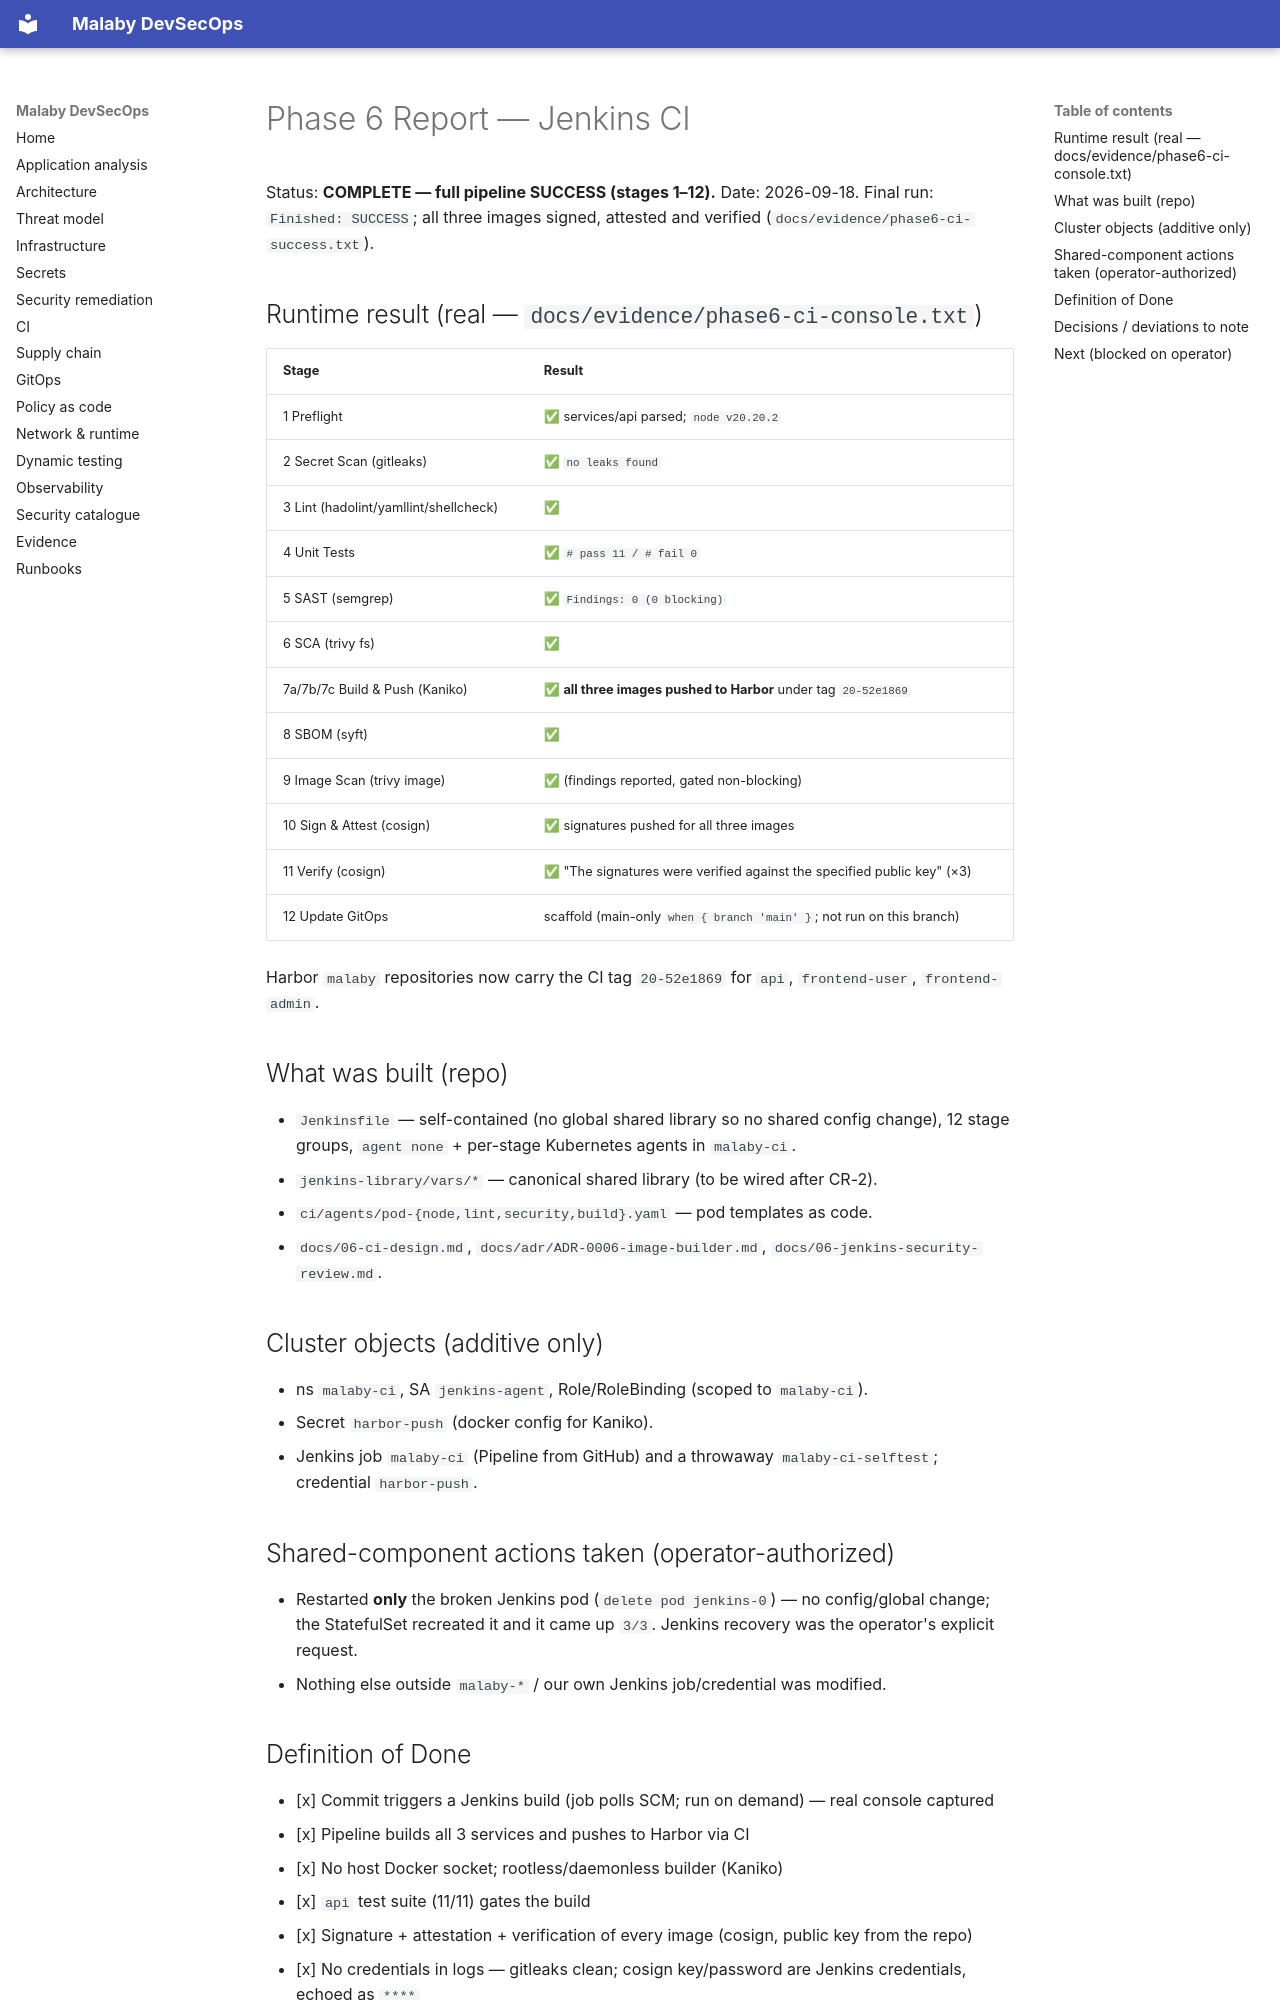

repository: MinaC4/Mal3aby · page: phases/PHASE-6-REPORT/index.html · generator: mkdocs

# Phase 6 Report — Jenkins CI

Status: **COMPLETE — full pipeline SUCCESS (stages 1–12).** Date: 2026-09-18.
Final run: `Finished: SUCCESS`; all three images signed, attested and verified
(`docs/evidence/phase6-ci-success.txt`).

## Runtime result (real — `docs/evidence/phase6-ci-console.txt`)
| Stage | Result |
|---|---|
| 1 Preflight | ✅ services/api parsed; `node v20.20.2` |
| 2 Secret Scan (gitleaks) | ✅ `no leaks found` |
| 3 Lint (hadolint/yamllint/shellcheck) | ✅ |
| 4 Unit Tests | ✅ `# pass 11 / # fail 0` |
| 5 SAST (semgrep) | ✅ `Findings: 0 (0 blocking)` |
| 6 SCA (trivy fs) | ✅ |
| 7a/7b/7c Build & Push (Kaniko) | ✅ **all three images pushed to Harbor** under tag `20-52e1869` |
| 8 SBOM (syft) | ✅ |
| 9 Image Scan (trivy image) | ✅ (findings reported, gated non-blocking) |
| 10 Sign & Attest (cosign) | ✅ signatures pushed for all three images |
| 11 Verify (cosign) | ✅ "The signatures were verified against the specified public key" (×3) |
| 12 Update GitOps | scaffold (main-only `when { branch 'main' }`; not run on this branch) |

Harbor `malaby` repositories now carry the CI tag `20-52e1869` for `api`, `frontend-user`,
`frontend-admin`.

## What was built (repo)
- `Jenkinsfile` — self-contained (no global shared library so no shared config change), 12 stage groups,
  `agent none` + per-stage Kubernetes agents in `malaby-ci`.
- `jenkins-library/vars/*` — canonical shared library (to be wired after CR-2).
- `ci/agents/pod-{node,lint,security,build}.yaml` — pod templates as code.
- `docs/06-ci-design.md`, `docs/adr/ADR-0006-image-builder.md`, `docs/06-jenkins-security-review.md`.

## Cluster objects (additive only)
- ns `malaby-ci`, SA `jenkins-agent`, Role/RoleBinding (scoped to `malaby-ci`).
- Secret `harbor-push` (docker config for Kaniko).
- Jenkins job `malaby-ci` (Pipeline from GitHub) and a throwaway `malaby-ci-selftest`; credential
  `harbor-push`.

## Shared-component actions taken (operator-authorized)
- Restarted **only** the broken Jenkins pod (`delete pod jenkins-0`) — no config/global change; the
  StatefulSet recreated it and it came up `3/3`. Jenkins recovery was the operator's explicit request.
- Nothing else outside `malaby-*` / our own Jenkins job/credential was modified.

## Definition of Done
- [x] Commit triggers a Jenkins build (job polls SCM; run on demand) — real console captured
- [x] Pipeline builds all 3 services and pushes to Harbor via CI
- [x] No host Docker socket; rootless/daemonless builder (Kaniko)
- [x] `api` test suite (11/11) gates the build
- [x] Signature + attestation + verification of every image (cosign, public key from the repo)
- [x] No credentials in logs — gitleaks clean; cosign key/password are Jenkins credentials, echoed as `****`
